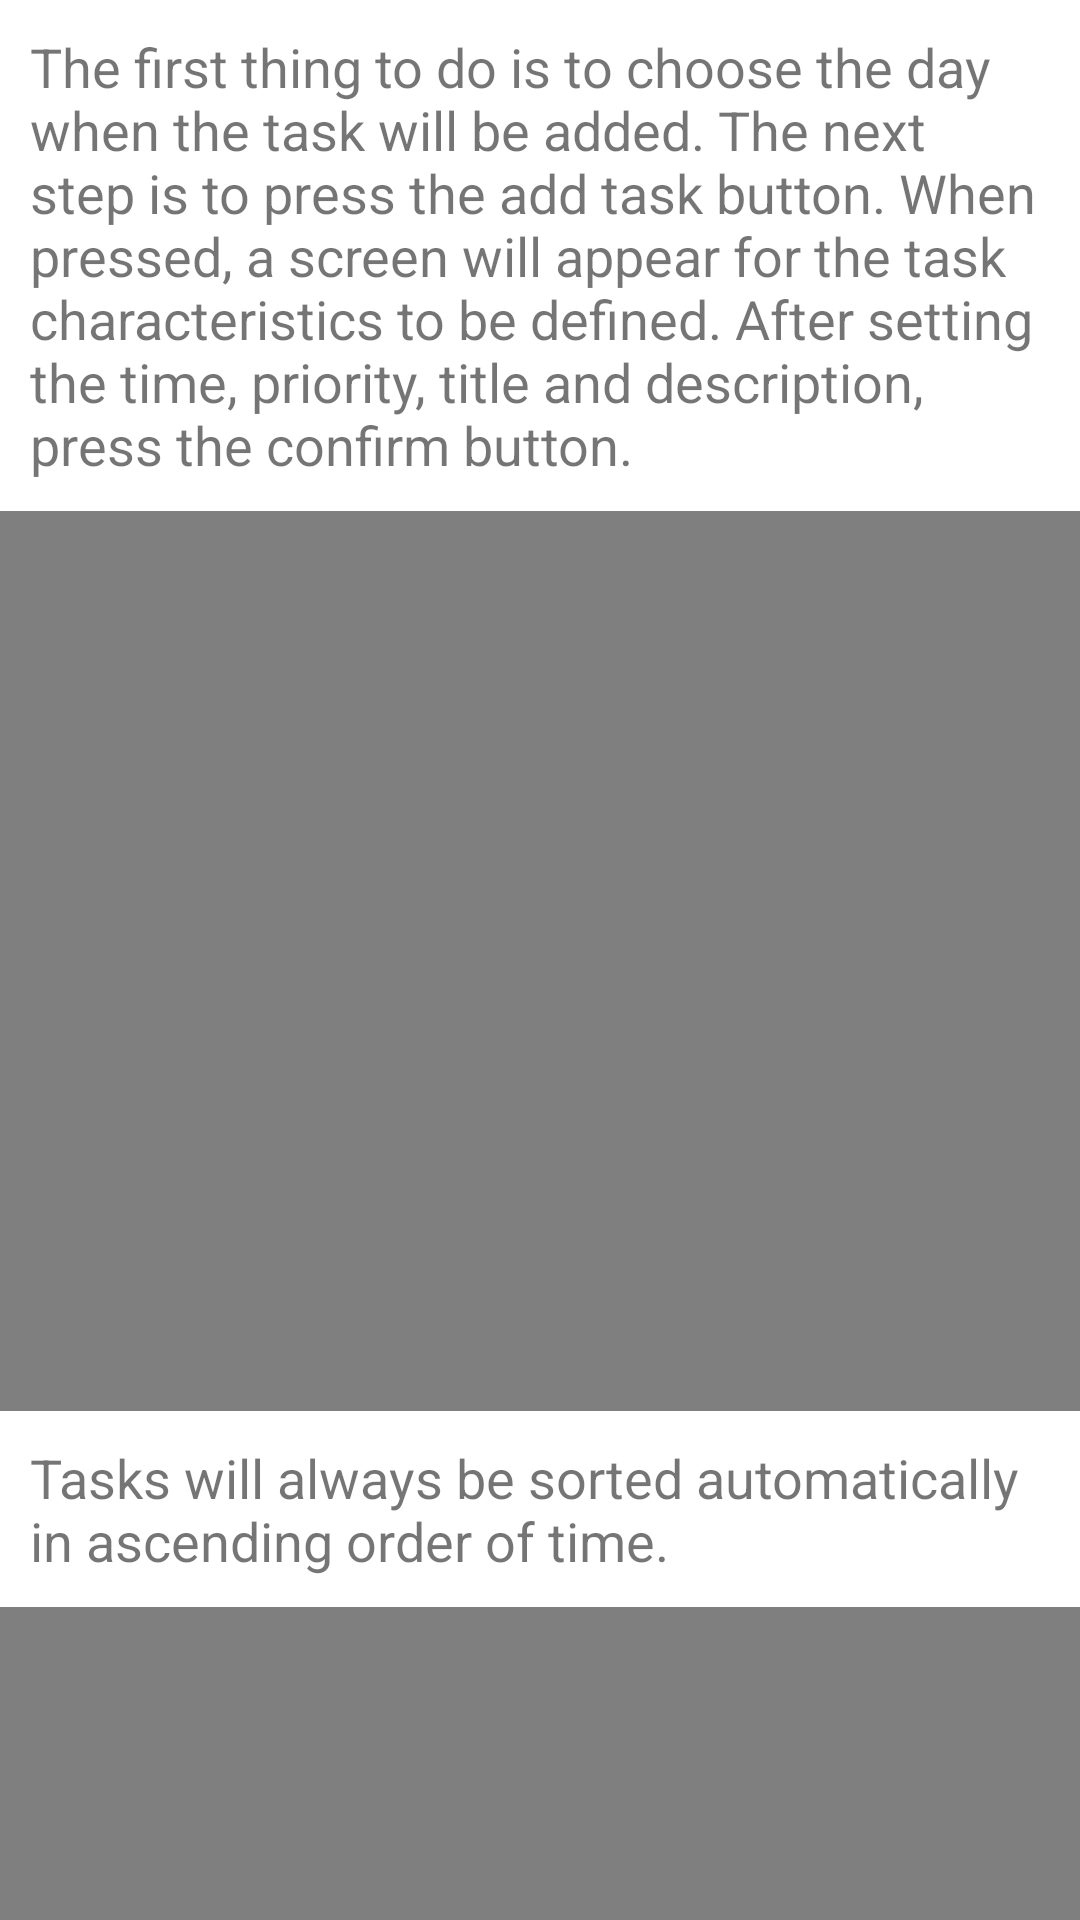

This screen was rendered from an Android layout file. Write that file and the resources it references.
<!-- AndroidManifest.xml: application theme Theme.TaskManager -->
<!-- res/layout/fragment_how_add_task_guide.xml -->
<?xml version="1.0" encoding="utf-8"?>
<LinearLayout
    xmlns:android="http://schemas.android.com/apk/res/android"
    android:layout_width="match_parent"
    android:layout_height="match_parent"
    android:orientation="vertical"
    android:layout_margin="10dp">

    <TextView
        android:layout_width="match_parent"
        android:layout_height="wrap_content"
        android:padding="10dp"
        android:text="@string/add_task_first"
        android:textSize="18sp"/>

    <VideoView
        android:id="@+id/frag_addTask_videoView_1"
        android:layout_width="match_parent"
        android:layout_height="300dp"
        android:layout_gravity="center"/>

    <TextView
        android:layout_width="match_parent"
        android:layout_height="wrap_content"
        android:padding="10dp"
        android:text="@string/add_task_second"
        android:textSize="18sp"/>

    <VideoView
        android:id="@+id/frag_addTask_videoView_2"
        android:layout_width="match_parent"
        android:layout_height="300dp"
        android:layout_gravity="center"/>

    <TextView
        android:layout_width="match_parent"
        android:layout_height="wrap_content"
        android:padding="10dp"
        android:text="@string/add_task_third"
        android:textSize="18sp"/>

    <VideoView
        android:id="@+id/frag_addTask_videoView_3"
        android:layout_width="match_parent"
        android:layout_height="300dp"
        android:layout_gravity="center"/>

</LinearLayout>
<!-- resources referenced by this layout -->
<resources>
  <string name="add_task_first">
          The first thing to do is to choose the day when the task will be added.
          The next step is to press the add task button.
          When pressed, a screen will appear for the task characteristics to be defined.
          After setting the time, priority, title and description, press the confirm button.
      </string>
  <string name="add_task_second">
          Tasks will always be sorted automatically in ascending order of time.
      </string>
  <string name="add_task_third">
          To remove a task, simply swipe it to the side.
          To remove all tasks just press the button in the upper right corner of the screen.
      </string>
  <style name="Theme.TaskManager" parent="Theme.MaterialComponents.DayNight.NoActionBar">
          
          <item name="colorPrimary">@color/purple_500</item>
          <item name="colorPrimaryVariant">@color/purple_700</item>
          <item name="colorOnPrimary">@color/white</item>
          
          <item name="colorSecondary">@color/teal_200</item>
          <item name="colorSecondaryVariant">@color/teal_700</item>
          <item name="colorOnSecondary">@color/black</item>
          
          <item name="android:statusBarColor" tools:targetApi="l">?attr/colorPrimaryVariant</item>
          
          <item name="snackbarStyle">@style/SnackBarStyle</item>
          <item name="snackbarTextViewStyle">@style/SnackBarTextStyle</item>
      </style>
  <color name="purple_500">#FF6200EE</color>
  <color name="purple_700">#FF3700B3</color>
  <color name="white">#FFFFFFFF</color>
  <color name="teal_200">#FF03DAC5</color>
  <color name="teal_700">#FF018786</color>
  <color name="black">#FF000000</color>
  <style name="SnackBarStyle" parent="Widget.MaterialComponents.Snackbar">
          <item name="backgroundTint">@android:color/transparent</item>
          <item name="elevation">6dp</item>
      </style>
  <style name="SnackBarTextStyle" parent="Widget.MaterialComponents.Snackbar.TextView">
          <item name="backgroundTint">@color/purple_500</item>
          <item name="android:textColor">@color/white</item>
          <item name="elevation">6dp</item>
          <item name="android:textAlignment">center</item>
          <item name="android:layout_marginLeft">0dp</item>
          <item name="android:layout_marginRight">0dp</item>
      </style>
</resources>
